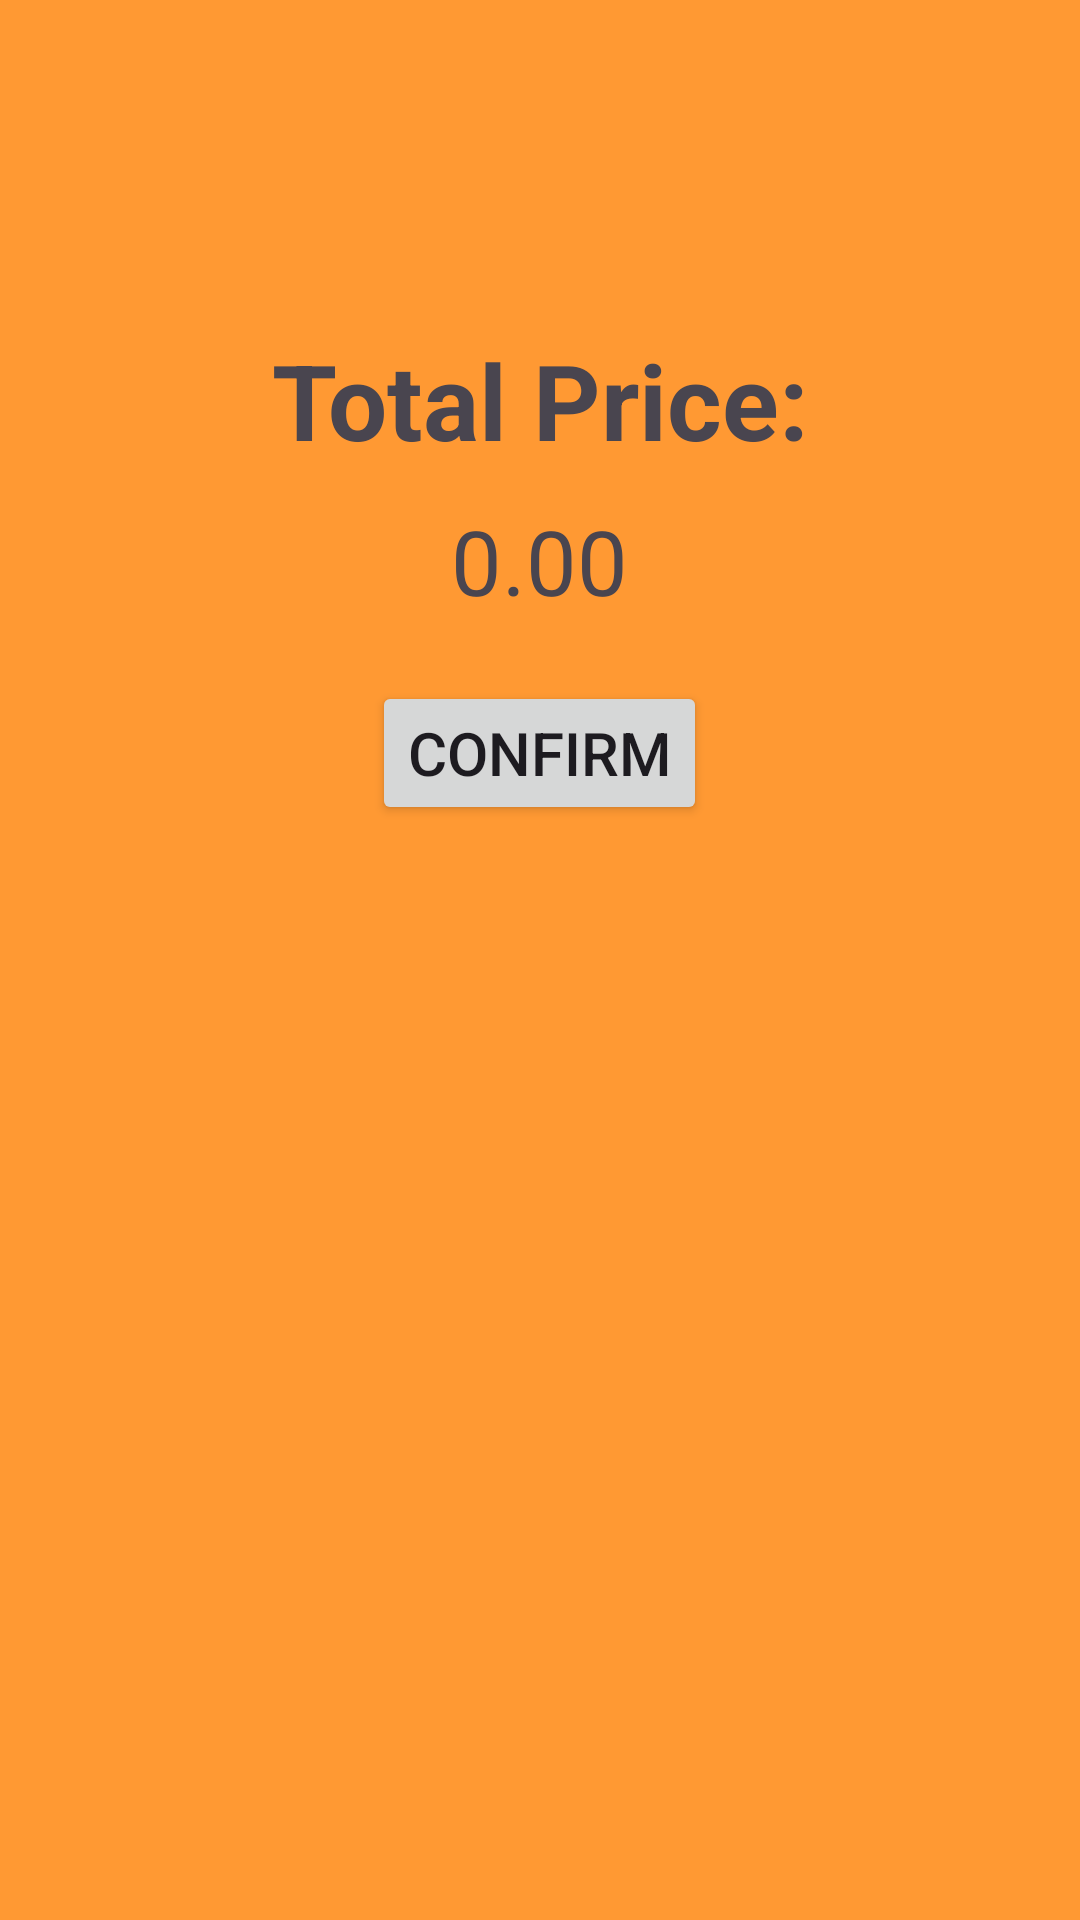

Reconstruct the res/layout file that produces this screen, plus the resources it refers to.
<!-- AndroidManifest.xml: application theme Theme.BUDGETAPP -->
<!-- res/layout/activity_transaction_rachel_screen.xml -->
<?xml version="1.0" encoding="utf-8"?>
<RelativeLayout xmlns:android="http://schemas.android.com/apk/res/android"
    android:layout_width="match_parent"
    android:layout_height="match_parent"
    android:background="#ff9933"
    android:padding="16dp">

    <androidx.appcompat.widget.Toolbar
        android:id="@+id/toolb33"
        android:layout_width="match_parent"
        android:layout_height="wrap_content"
        android:gravity="top"
        android:theme="@style/ThemeOverlay.AppCompat.Dark.ActionBar" />

    <TextView
        android:id="@+id/Rachel2024TotalPriceLabel"
        android:layout_width="wrap_content"
        android:layout_height="wrap_content"
        android:text="Total Price:"
        android:textSize="35sp"
        android:gravity="center"
        android:textStyle="bold"
        android:layout_below="@id/toolb33"
        android:layout_centerHorizontal="true"
        android:layout_marginTop="30dp"/>

    <TextView
        android:id="@+id/Rachel2024TotalPrice"
        android:layout_width="wrap_content"
        android:layout_height="wrap_content"
        android:text="0.00"
        android:textSize="30sp"
        android:layout_below="@id/Rachel2024TotalPriceLabel"
        android:layout_centerHorizontal="true"
        android:layout_marginTop="10dp"/>

    <Button
        android:id="@+id/Rachel2024btnConfirm"
        android:layout_width="wrap_content"
        android:layout_height="wrap_content"
        android:text="Confirm"
        android:textSize="20sp"
        android:layout_below="@id/Rachel2024TotalPrice"
        android:layout_centerHorizontal="true"
        android:layout_marginTop="20dp"/>

</RelativeLayout>
<!-- resources referenced by this layout -->
<resources>
  <style name="Theme.BUDGETAPP" parent="Base.Theme.BUDGETAPP" />
  <style name="Base.Theme.BUDGETAPP" parent="Theme.Material3.DayNight.NoActionBar">
          
          
      </style>
</resources>
